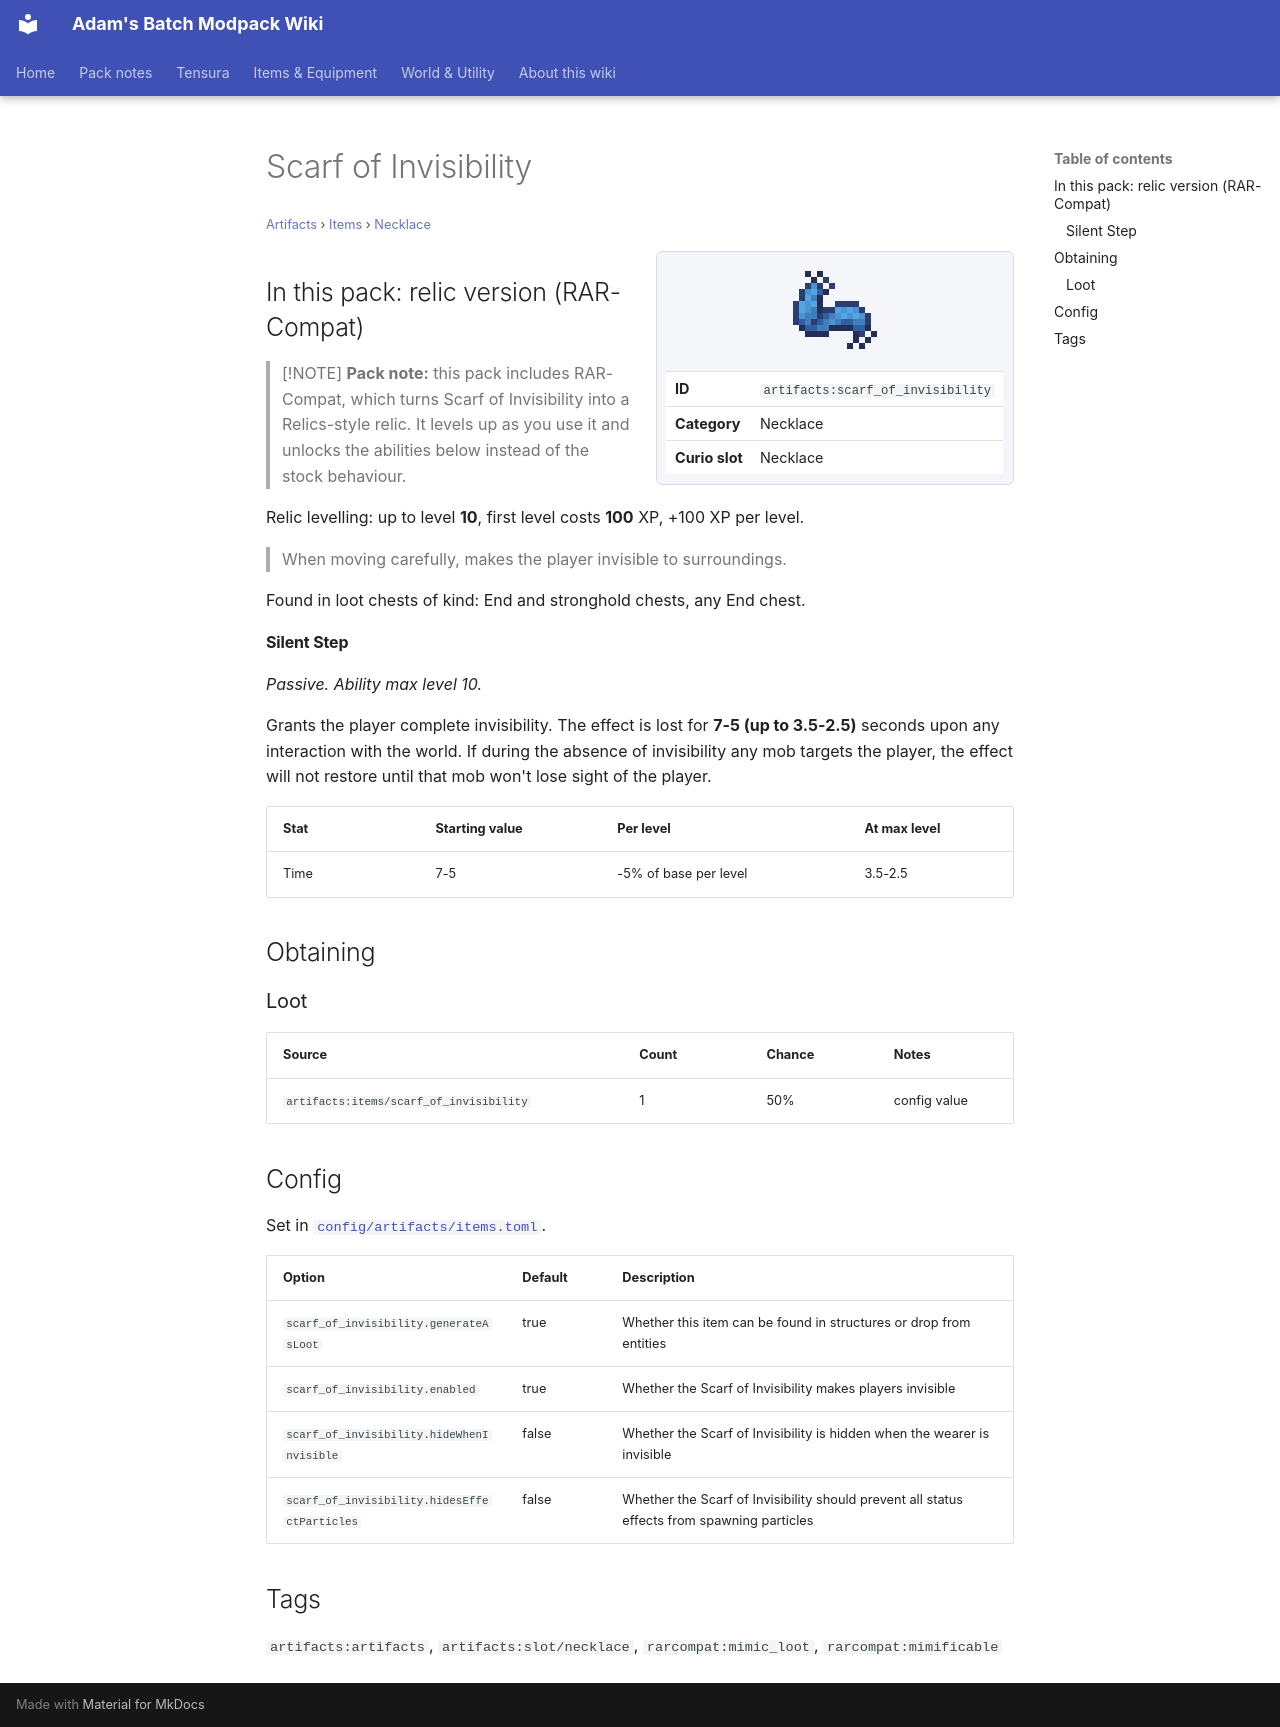

repository: Proteus-Nell/Adams-Batch-MC-Modpack-Wiki · page: artifacts/items/necklace/scarf-of-invisibility/index.html · generator: mkdocs

# Scarf of Invisibility

<small>[Artifacts](../../index.md) &rsaquo; [Items](../index.md) &rsaquo; [Necklace](index.md)</small>

<div class="infobox" markdown>

![Scarf of Invisibility](../../../assets/icons/artifacts/item/scarf_of_invisibility.png)

| | |
|---|---|
| **ID** | `artifacts:scarf_of_invisibility` |
| **Category** | Necklace |
| **Curio slot** | Necklace |

</div>

## In this pack: relic version (RAR-Compat)

> [!NOTE]
> **Pack note:** this pack includes RAR-Compat, which turns Scarf of Invisibility into a Relics-style relic. It levels up as you use it and unlocks the abilities below instead of the stock behaviour.

Relic levelling: up to level **10**, first level costs **100** XP, +100 XP per level.

> When moving carefully, makes the player invisible to surroundings.

Found in loot chests of kind: End and stronghold chests, any End chest.

#### Silent Step

*Passive. Ability max level 10.*

Grants the player complete invisibility. The effect is lost for **7-5 (up to 3.5-2.5)** seconds upon any interaction with the world. If during the absence of invisibility any mob targets the player, the effect will not restore until that mob won't lose sight of the player.

| Stat | Starting value | Per level | At max level |
|---|---|---|---|
| Time | 7-5 | -5% of base per level | 3.5-2.5 |

## Obtaining

### Loot

| Source | Count | Chance | Notes |
|---|---|---|---|
| `artifacts:items/scarf_of_invisibility` | 1 | 50% | config value |

## Config

Set in [`config/artifacts/items.toml`](../../configs/config-artifacts-items.md).

| Option | Default | Description |
|---|---|---|
| `scarf_of_invisibility.generateAsLoot` | true | Whether this item can be found in structures or drop from entities |
| `scarf_of_invisibility.enabled` | true | Whether the Scarf of Invisibility makes players invisible |
| `scarf_of_invisibility.hideWhenInvisible` | false | Whether the Scarf of Invisibility is hidden when the wearer is invisible |
| `scarf_of_invisibility.hidesEffectParticles` | false | Whether the Scarf of Invisibility should prevent all status effects from spawning particles |

## Tags

`artifacts:artifacts`, `artifacts:slot/necklace`, `rarcompat:mimic_loot`, `rarcompat:mimificable`
